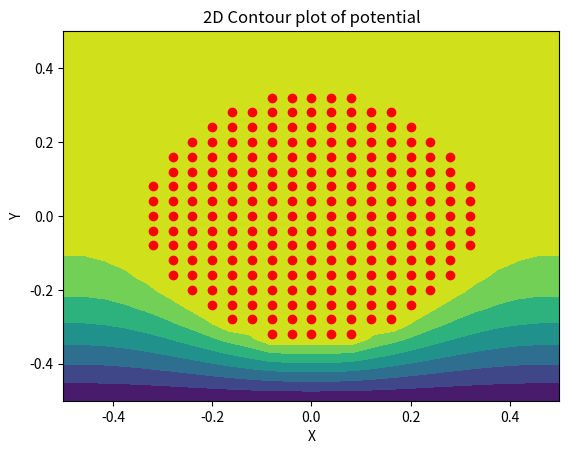

Reproduce this figure in Python.
import pylab
import mpl_toolkits.mplot3d.axes3d as p3
import sys
import matplotlib.pyplot as plt
import numpy as np
from numpy import transpose
from numpy import exp

Nx = 25
Ny = 25
radius = 8
Niter = 3000
phi = np.zeros((Ny, Nx), dtype=float)
x, y = np.linspace(-0.5, 0.5, 25, dtype=float), np.linspace(-0.5, 0.5, 25, dtype=float)
Y, X = np.meshgrid(y, x)
ii = np.where((X**2+Y**2)<(0.35**2))
phi[ii] = 1.0
err = np.zeros(Niter)
for k in range(Niter):
    oldphi = phi.copy()
    phi[1:-1, 1:-1] = 0.25*(oldphi[1:-1, 0:-2] + oldphi[1:-1, 2:] + oldphi[0:-2, 1:-1] + oldphi[2:, 1:-1])
    phi[:, 0] = phi[:, 1]
    phi[:, Nx-1] = phi[:, Nx-2]
    phi[0, :] = phi[1, :]
    phi[Ny-1, :] = 0
    phi[ii] = 1.0
    err[k] = np.max(np.abs(phi - oldphi))
    if err[k] == 0:
        break
pylab.title("2D Contour plot of potential")
pylab.xlabel("X")
pylab.ylabel("Y")
pylab.plot(ii[0]/Nx-0.48, ii[1]/Ny-0.48, 'ro')
pylab.contourf(Y, X[::-1], phi)
pylab.show()
